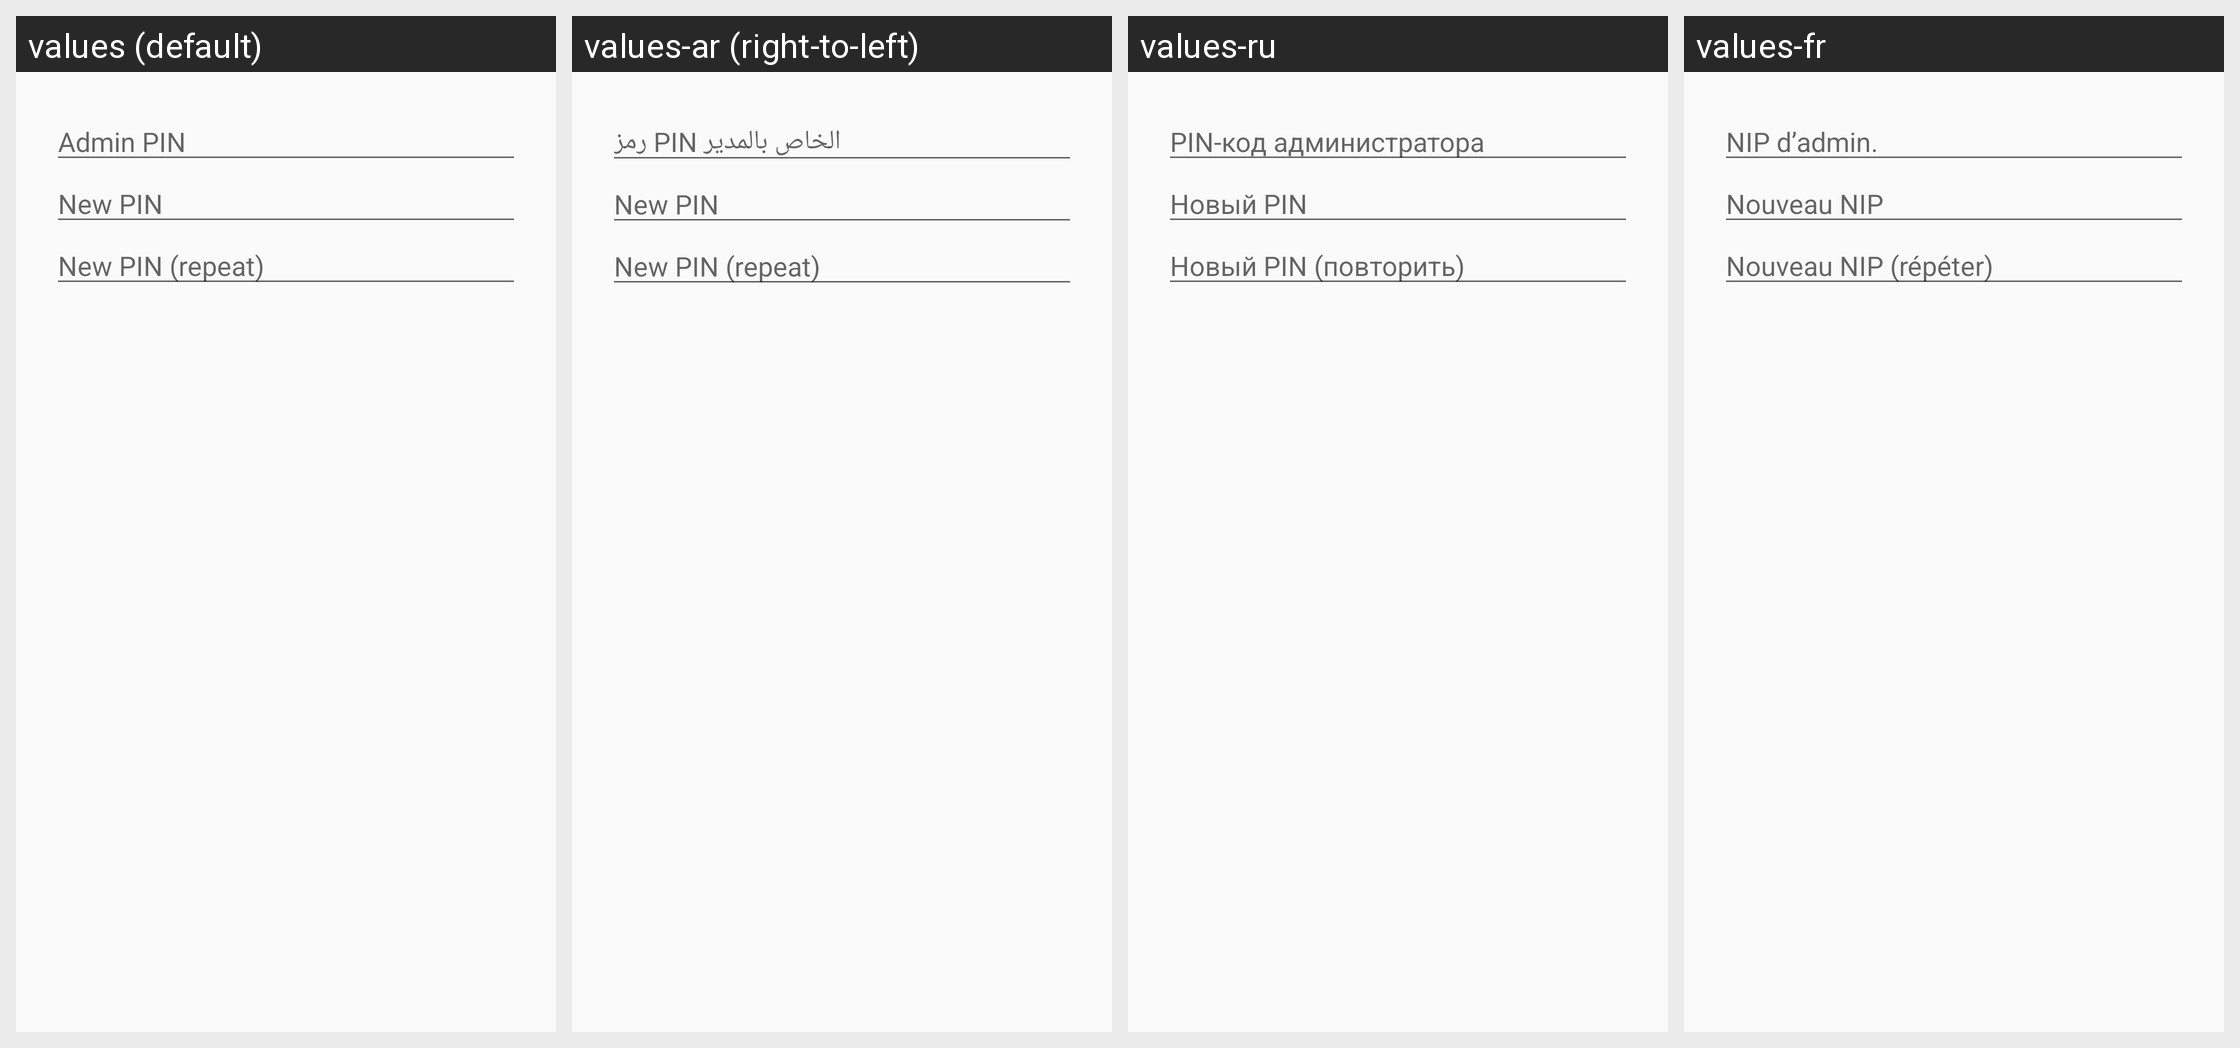

This grid shows one Android layout under several languages. Give, for every string resource on the screen, its name, the default text and each shown locale's text.
Android screen res/layout/admin_pin_dialog.xml rendered under 4 locales, left to right: values (default), values-ar (right-to-left), values-ru, values-fr. Device: Nexus 5 (rendered at 1080×1920; each locale shown at half size, 540×960, under a caption strip naming it); theme Theme.Keychain.Light.
Other locales in the repository, not shown: values-bg, values-bn, values-br, values-ca, values-cs, values-da, values-de, values-el, values-eo, values-es, values-es-rMX, values-et, values-eu, values-fa, values-fi, values-gl, values-hi, values-hu, values-id, values-in, values-it, values-iw, values-ja, values-jv, values-kn, values-ko, values-la, values-nb, values-nl, values-nl-rBE, values-no, values-pa, values-pl, values-pt, values-pt-rBR, values-ro, values-sk, values-sl, values-sr, values-sv, values-te, values-th, values-tr, values-uk, values-ur, values-vi, values-zh, values-zh-rCN, values-zh-rTW.
Strings drawn on this screen, with the default value and each locale's value (text and hints the layout hard-codes, and strings that could not be matched under every locale, appear in the picture but are not listed):

token_hint_admin_pin
  values: Admin PIN
  values-ar: رمز PIN الخاص بالمدير
  values-ru: PIN-код администратора
  values-fr: NIP d’admin.

token_hint_new_pin
  values: New PIN
  values-ar: New PIN  [not translated; the default value is used]
  values-ru: Новый PIN
  values-fr: Nouveau NIP

token_hint_new_pin_repeat
  values: New PIN (repeat)
  values-ar: New PIN (repeat)  [not translated; the default value is used]
  values-ru: Новый PIN (повторить)
  values-fr: Nouveau NIP (répéter)
